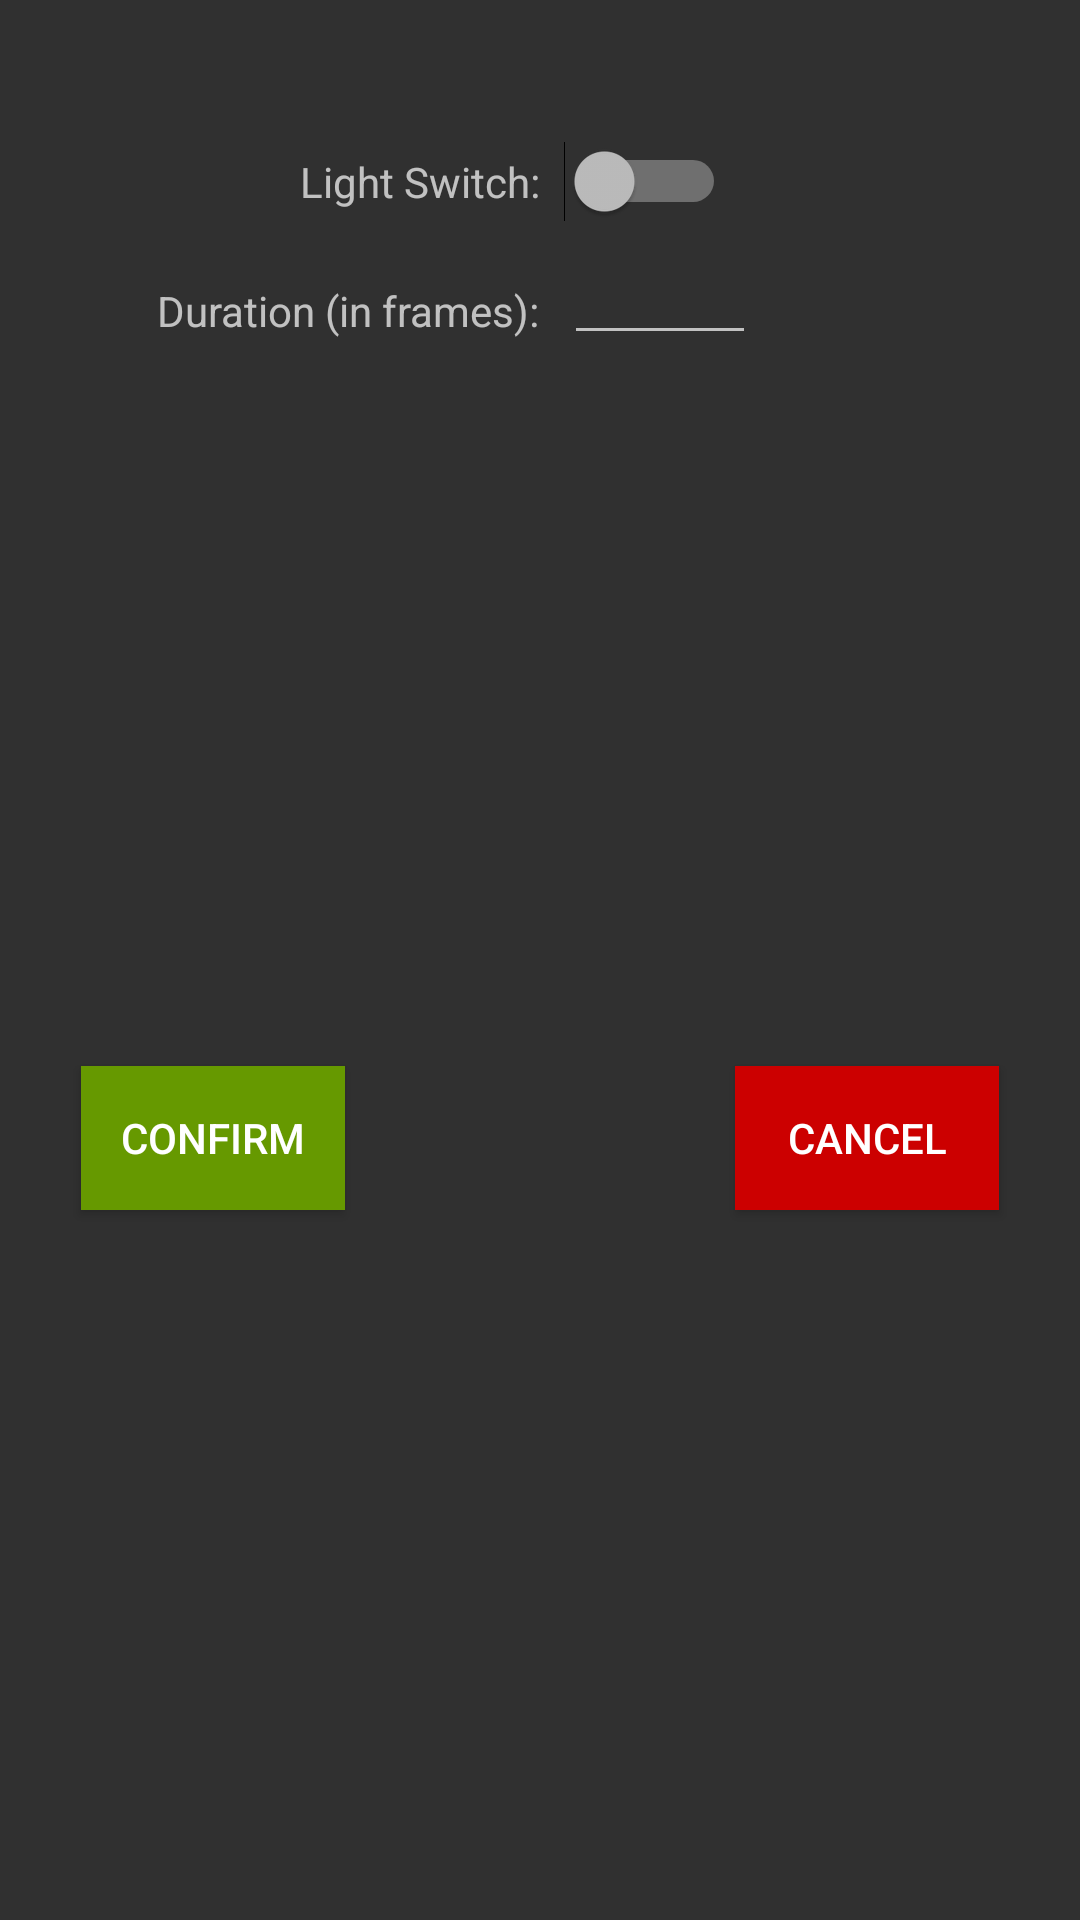

Layout XML and referenced resources for this Android screen:
<!-- AndroidManifest.xml: application theme AppTheme -->
<!-- res/layout/light_property_visible_stage_editor_dialog.xml -->
<?xml version="1.0" encoding="utf-8"?>
<androidx.constraintlayout.widget.ConstraintLayout xmlns:android="http://schemas.android.com/apk/res/android"
    xmlns:app="http://schemas.android.com/apk/res-auto"
    xmlns:tools="http://schemas.android.com/tools"
    android:id="@+id/light_property_visible_stage_editor_layout"
    android:layout_width="match_parent"
    android:layout_height="wrap_content">

    <TextView
        android:id="@+id/light_property_visible_stage_editor_title_view"
        android:layout_width="wrap_content"
        android:layout_height="wrap_content"
        android:layout_marginStart="16dp"
        android:layout_marginTop="16dp"
        android:layout_marginEnd="16dp"
        android:gravity="center"
        app:layout_constraintEnd_toEndOf="parent"
        app:layout_constraintStart_toStartOf="parent"
        app:layout_constraintTop_toTopOf="parent" />

    <Button
        android:id="@+id/light_property_visible_stage_editor_confirm_button"
        android:layout_width="wrap_content"
        android:layout_height="wrap_content"
        android:layout_marginStart="8dp"
        android:layout_marginTop="16dp"
        android:layout_marginEnd="8dp"
        android:layout_marginBottom="16dp"
        android:background="@android:color/holo_green_dark"
        android:text="Confirm"
        app:layout_constraintBottom_toBottomOf="parent"
        app:layout_constraintEnd_toStartOf="@+id/light_property_visible_stage_editor_guideline_mid"
        app:layout_constraintHorizontal_bias="0.25"
        app:layout_constraintStart_toStartOf="parent"
        app:layout_constraintTop_toBottomOf="@+id/light_property_visible_stage_editor_duration_edit_text" />

    <Button
        android:id="@+id/light_property_visible_stage_editor_cancel_button"
        android:layout_width="wrap_content"
        android:layout_height="wrap_content"
        android:layout_marginStart="8dp"
        android:layout_marginTop="16dp"
        android:layout_marginEnd="8dp"
        android:layout_marginBottom="16dp"
        android:background="@android:color/holo_red_dark"
        android:text="Cancel"
        app:layout_constraintBottom_toBottomOf="parent"
        app:layout_constraintEnd_toEndOf="parent"
        app:layout_constraintHorizontal_bias="0.75"
        app:layout_constraintStart_toStartOf="@+id/light_property_visible_stage_editor_guideline_mid"
        app:layout_constraintTop_toBottomOf="@+id/light_property_visible_stage_editor_duration_edit_text" />

    <androidx.constraintlayout.widget.Guideline
        android:id="@+id/light_property_visible_stage_editor_guideline_mid"
        android:layout_width="wrap_content"
        android:layout_height="wrap_content"
        android:orientation="vertical"
        app:layout_constraintGuide_percent="0.5" />

    <Switch
        android:id="@+id/light_property_visible_stage_editor_visible_switch"
        android:layout_width="wrap_content"
        android:layout_height="wrap_content"
        android:layout_marginStart="8dp"
        android:gravity="center"
        app:layout_constraintBottom_toBottomOf="@+id/light_property_visible_stage_editor_visible_label"
        app:layout_constraintStart_toStartOf="@+id/light_property_visible_stage_editor_guideline_mid"
        app:layout_constraintTop_toTopOf="@+id/light_property_visible_stage_editor_visible_label" />

    <TextView
        android:id="@+id/light_property_visible_stage_editor_duration_label"
        android:layout_width="wrap_content"
        android:layout_height="wrap_content"
        android:layout_marginTop="24dp"
        android:text="@string/dialog_property_editor_stage_duration"
        app:layout_constraintEnd_toStartOf="@+id/light_property_visible_stage_editor_guideline_mid"
        app:layout_constraintTop_toBottomOf="@+id/light_property_visible_stage_editor_visible_label" />

    <EditText
        android:id="@+id/light_property_visible_stage_editor_duration_edit_text"
        android:layout_width="64dp"
        android:layout_height="wrap_content"
        android:layout_marginStart="8dp"
        android:layout_marginTop="8dp"
        android:ems="10"
        android:gravity="bottom|center"
        android:inputType="number"
        app:layout_constraintBottom_toBottomOf="@+id/light_property_visible_stage_editor_duration_label"
        app:layout_constraintStart_toStartOf="@+id/light_property_visible_stage_editor_guideline_mid"
        app:layout_constraintTop_toBottomOf="@+id/light_property_visible_stage_editor_visible_switch" />

    <TextView
        android:id="@+id/light_property_visible_stage_editor_visible_label"
        android:layout_width="wrap_content"
        android:layout_height="wrap_content"
        android:layout_marginTop="16dp"
        android:text="@string/dialog_visible_editor_visible_label"
        app:layout_constraintEnd_toStartOf="@+id/light_property_visible_stage_editor_guideline_mid"
        app:layout_constraintTop_toBottomOf="@+id/light_property_visible_stage_editor_title_view" />

</androidx.constraintlayout.widget.ConstraintLayout>
<!-- resources referenced by this layout -->
<resources>
  <string name="dialog_property_editor_stage_duration">Duration (in frames):</string>
  <string name="dialog_visible_editor_visible_label">Light Switch:</string>
  <style name="AppTheme" parent="Theme.AppCompat">
          
          <item name="colorPrimary">@color/colorPrimary</item>
          <item name="colorPrimaryDark">@color/colorPrimaryDark</item>
          <item name="colorAccent">@color/colorAccent</item>
      </style>
  <color name="colorPrimary">#DDDDDD</color>
  <color name="colorPrimaryDark">#111111</color>
  <color name="colorAccent">#0070A0</color>
</resources>
